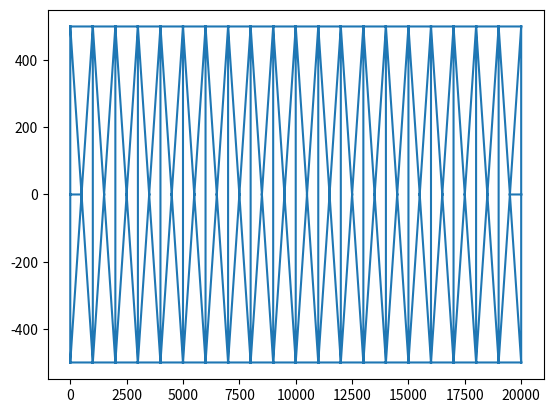
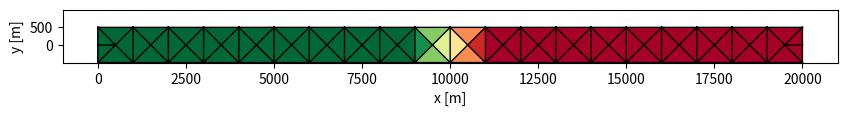

These figures' Python source, in order:
from pylab import *
from matplotlib.tri import Triangulation
import os,sys

def write_gr3(tri,fname,const=0.1):
  fh = open(fname,'w')
  fh.write('%s description\n'%fname)
  fh.write('%d %d\n'%(len(tri.triangles),len(tri.x)))
  for n,(x,y) in enumerate(zip(tri.x,tri.y)):
    fh.write('%d %0.2f %0.2f %f\n'%(n+1,x,y,const))
  fh.close()

def write_bctides(tri,amp=0.1):
  fh = open('bctides.in','w')
  fh.write("""01/01/2016 00:00:00 PST
0 40. ntip
1  nbfr
M2
 1.405189e-04  0.98160 98.26966
2 nope
3 3 0 0 2 !left
M2
%0.2f 32.25
%0.2f 32.25
%0.2f 32.25
35.
1.
3 3 0 0 2 !right
M2
%0.2f 0.0
%0.2f 0.0
%0.2f 0.0
36.
1.
  """%(amp,amp,amp,amp,amp,amp))
  fh.close()

f = open('hgrid.gr3','w')

length=20000. # 20km
if len(sys.argv)>1:
  dx=float(sys.argv[1])
else:
  dx = 500. # m
depth=10. # m


nodes = []
nv = []
pointsx=[0.0,dx]
pointsx.extend(list(arange(dx+2*dx,length,2*dx)))
pointsx.append(length)
pointsy = list(0.0*ones(len(pointsx)))

upperx = list(arange(0.0,length,2*dx))
upperx.append(length)
pointsx.extend(upperx)
pointsx.extend(upperx)

pointsy.extend(list(dx*ones(len(upperx))))
pointsy.extend(list(-dx*ones(len(upperx))))

tri = Triangulation(pointsx,pointsy)
triplot(tri)


f.write('hgrid.gr3\n')
f.write('%d %d\n'%(len(tri.triangles),len(tri.x)))

for n,(x,y) in enumerate(zip(tri.x,tri.y)):
  f.write('%d %0.2f %0.2f %0.2f\n'%(n+1,x,y,depth))

for n,(i,j,k) in enumerate(tri.triangles):
  f.write('%d 3 %d %d %d\n'%(n+1,i+1,j+1,k+1))

# number of open boundaries
f.write('2\n')
# number of open boundary nodes
f.write('6\n')
# number of left boundary nodes and nodes
f.write('3\n')
for i in where(tri.x==0.0)[0]:
  f.write('%d\n'%(i+1))

# number of left boundary nodes and nodes
f.write('3\n')
for i in where(tri.x==length)[0]:
  f.write('%d\n'%(i+1))


nlower = len(where(tri.y==-dx)[0])
nupper = len(where(tri.y==dx)[0])
# number of land boundaries
f.write('2\n')
# number of land boundary nodes
f.write('%d\n'%(nupper+nlower-4))
# number of lower land boundary nodes and nodes
f.write('%d\n'%(nlower-2))
print(nupper)
for i in where(tri.y==-dx)[0][1:-1]:
  f.write('%d\n'%(i+1))

# number of upper land boundary nodes and nodes
f.write('%d\n'%(nupper-2))
for i in where(tri.y==dx)[0][1:-1]:
  f.write('%d\n'%(i+1))

# number of island boundaries
f.write('0\n')

f.close()

# write salt initial condition
fs = open('salt.ic','w')
fs.write('salinity gradient !description\n')
fs.write('%d %d\n'%(len(tri.triangles),len(tri.x)))

saltv=[]
for n,(x,y) in enumerate(zip(tri.x,tri.y)):
  salt = interp(x,[0.0,0.45*length,0.55*length,length],[35.0,35.0,36.0,36.0])
  saltv.append(salt)
  fs.write('%d %0.2f %0.2f %0.2f\n'%(n+1,x,y,salt))
fs.close()


write_gr3(tri,'diffmax.gr3',const=0.1)
write_gr3(tri,'diffmin.gr3',const=0.000001)
write_gr3(tri,'rough.gr3',const=0.001)
write_gr3(tri,'xlsc.gr3',const=0.5)
write_gr3(tri,'temp.ic',const=10.)
os.system('ln -sf hgrid.gr3 hgrid.ll')
write_bctides(tri,amp=0.1)

# write tvd.prop
fh = open('tvd.prop','w')
for i in range(len(tri.triangles)):
  fh.write('%d 1\n'%(i+1))
fh.close()

# plot grid
fig = figure(figsize=(10,2))
tripcolor(tri,saltv,shading='flat',cmap=cm.RdYlGn_r)
triplot(tri,'k-',lw=1.0)
xlim(-1000,length+1000)
ylim(-500,dx+500)
ax=gca()
ax.set_yticks([0,500])
ax.set_aspect('equal')
xlabel('x [m]')
ylabel('y [m]')
savefig('hgrid.pdf')
